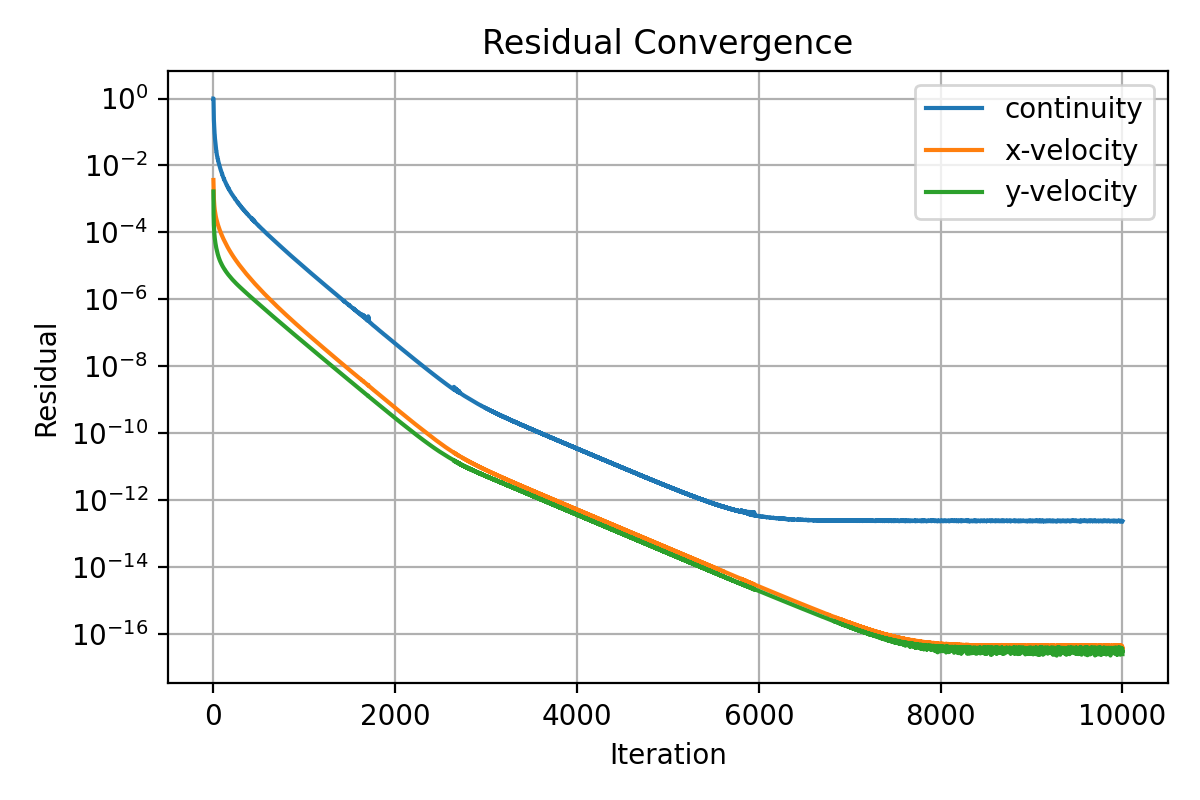

Values plotted in this chart, from the file beside it:
iter, continuity, x-velocity, y-velocity
1, 1.0, 0.003685, 0.001674
2, 1.0, 0.002716, 0.0005691
3, 0.6317, 0.002037, 0.0003477
4, 0.3826, 0.001458, 0.0002486
5, 0.2747, 0.001248, 0.0002014
6, 0.2316, 0.00103, 0.0001672
7, 0.1934, 0.0009038, 0.0001441
8, 0.1679, 0.000807, 0.0001258
9, 0.1508, 0.0007318, 0.0001125
10, 0.1389, 0.0006691, 0.0001016
11, 0.1212, 0.000628, 9.409623174347095e-05
12, 0.1162, 0.0005731, 8.611122398518468e-05
13, 0.1001, 0.000541, 8.042184575690625e-05
14, 0.08801, 0.0005159, 7.5561932617069e-05
15, 0.08438, 0.0004832, 7.065566466842248e-05
16, 0.07413, 0.000463, 6.671352988806664e-05
17, 0.07162, 0.0004372, 6.303137497778439e-05
18, 0.06381, 0.0004203, 5.998826325894713e-05
19, 0.05994, 0.0004013, 5.710938432161172e-05
20, 0.05441, 0.0003865, 5.44096598632799e-05
21, 0.04955, 0.0003737, 5.209906462316009e-05
22, 0.04818, 0.0003577, 4.985649027713405e-05
23, 0.04399, 0.0003465, 4.785476511437456e-05
24, 0.04267, 0.0003332, 4.602961756697393e-05
25, 0.0391, 0.000323, 4.42376052827874e-05
26, 0.03808, 0.0003125, 4.266562658060364e-05
27, 0.03579, 0.0003036, 4.104882877387544e-05
28, 0.03524, 0.0002932, 3.974290557206919e-05
29, 0.0324, 0.0002847, 3.839895952695458e-05
30, 0.03048, 0.0002769, 3.709803778273144e-05
31, 0.02847, 0.0002697, 3.587768630749085e-05
32, 0.02789, 0.0002618, 3.485339031872555e-05
33, 0.02628, 0.0002554, 3.374315219883612e-05
34, 0.02626, 0.0002482, 3.281859420375008e-05
35, 0.02476, 0.0002423, 3.182881041131028e-05
36, 0.02351, 0.0002366, 3.085780565045385e-05
37, 0.02354, 0.00023, 3.016797782891189e-05
38, 0.02184, 0.0002246, 2.929456918884779e-05
39, 0.0208, 0.0002196, 2.845822955392742e-05
40, 0.02005, 0.0002147, 2.765742890765493e-05
41, 0.02007, 0.0002093, 2.711270427303271e-05
42, 0.0191, 0.0002048, 2.633305515498623e-05
43, 0.01873, 0.0002001, 2.57506731439847e-05
44, 0.01809, 0.0001959, 2.506186293704521e-05
45, 0.01732, 0.0001917, 2.442527425490593e-05
46, 0.01727, 0.0001874, 2.398698372516457e-05
47, 0.01645, 0.0001835, 2.335450976840013e-05
48, 0.01586, 0.0001797, 2.287609486716904e-05
49, 0.01534, 0.0001761, 2.231059069638397e-05
50, 0.01489, 0.0001726, 2.179384423845842e-05
51, 0.01501, 0.000169, 2.145297961846533e-05
52, 0.01443, 0.0001657, 2.095111180310992e-05
53, 0.01388, 0.0001625, 2.047369650308028e-05
54, 0.01373, 0.0001593, 2.011713960189416e-05
55, 0.01329, 0.0001563, 1.967308632542804e-05
56, 0.01304, 0.0001532, 1.934942627231215e-05
57, 0.01255, 0.0001504, 1.893660871817084e-05
58, 0.01228, 0.0001476, 1.853839165523293e-05
59, 0.012, 0.0001449, 1.817756306256143e-05
60, 0.01184, 0.0001422, 1.793504073386011e-05
... 9,940 more rows
